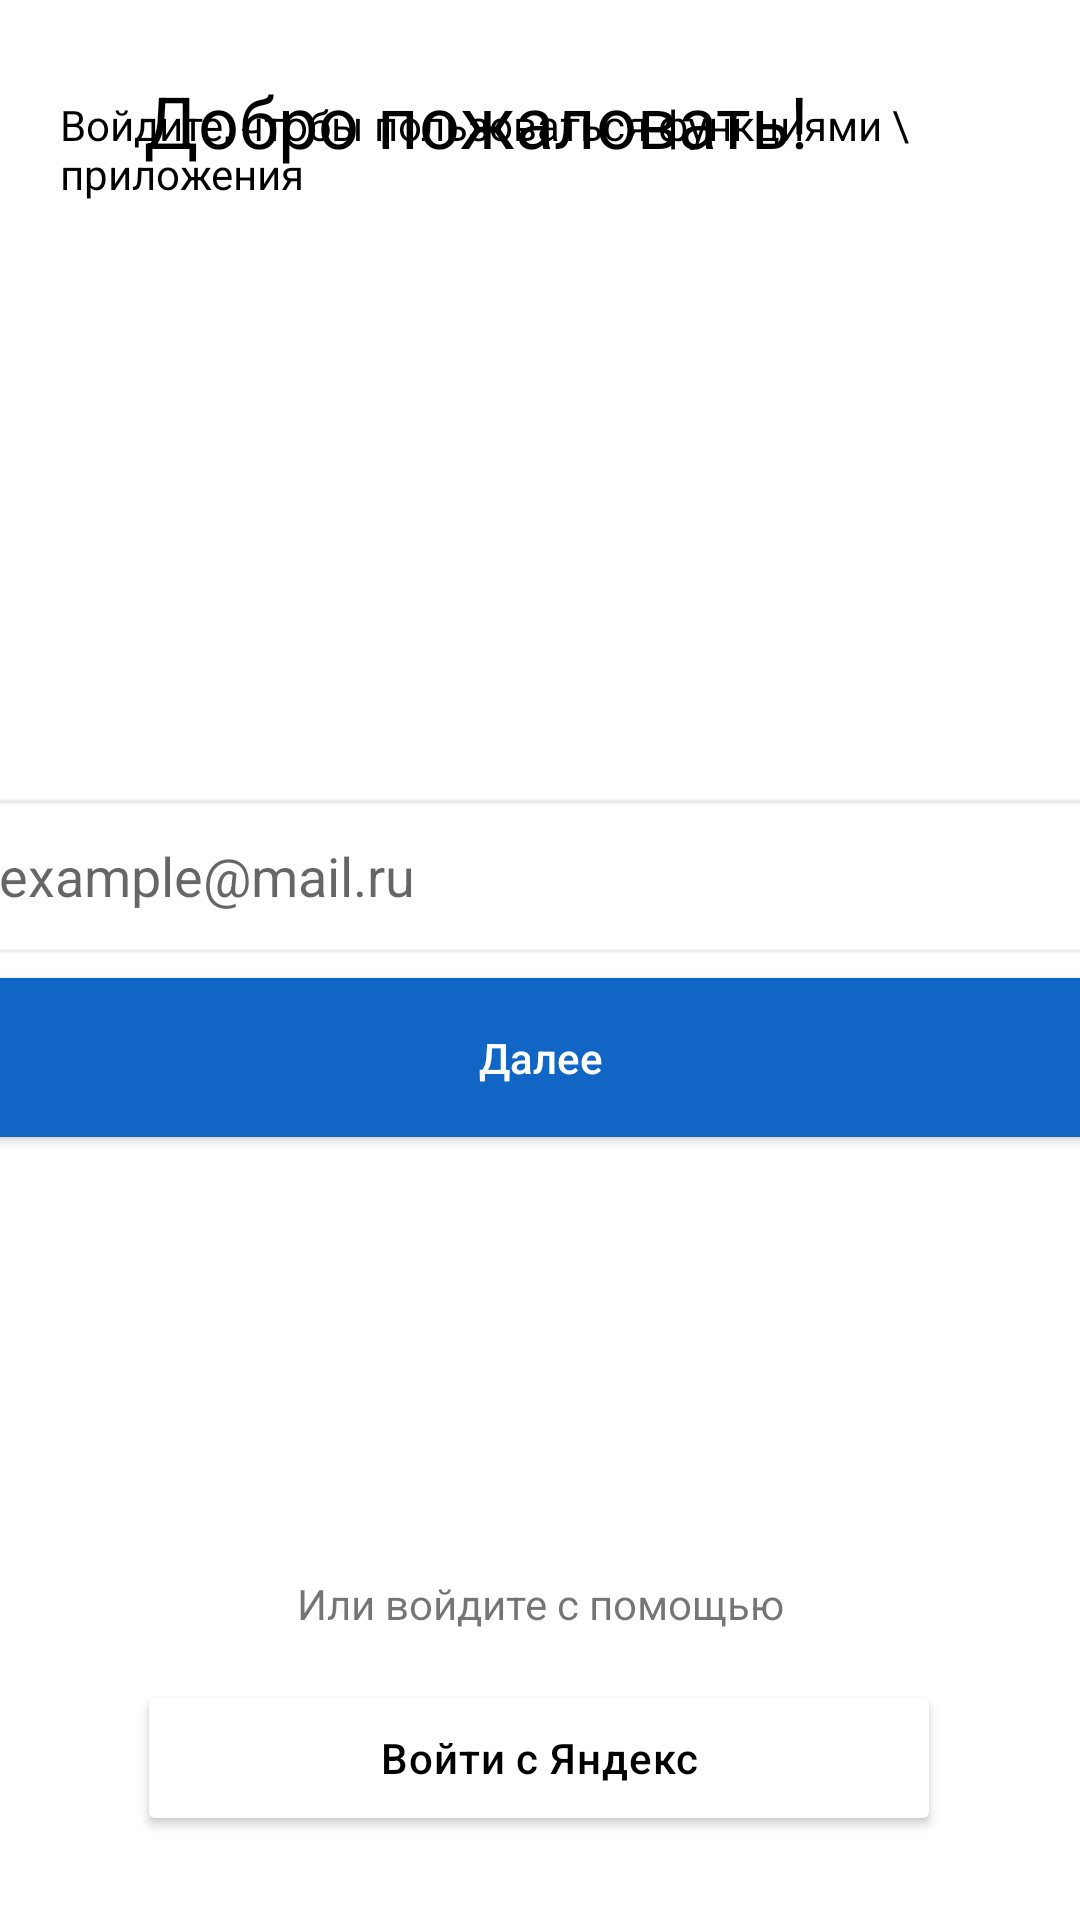

Produce the Android XML layout that renders to this screen, including the resource entries it uses.
<!-- AndroidManifest.xml: application theme Theme.UP23 -->
<!-- res/layout/vhod_reg.xml -->
<?xml version="1.0" encoding="utf-8"?>
<androidx.constraintlayout.widget.ConstraintLayout xmlns:android="http://schemas.android.com/apk/res/android"
    xmlns:app="http://schemas.android.com/apk/res-auto"
    xmlns:tools="http://schemas.android.com/tools"
    android:layout_width="match_parent"
    android:layout_height="match_parent"
    android:background="#FFFFFF">

    <Button
        android:id="@+id/btn_dalee"
        android:layout_width="0dp"
        android:layout_height="65dp"
        android:backgroundTint="#1166C5"
        android:letterSpacing="0"
        android:lineSpacingMultiplier="0"
        android:text="Далее"
        android:textAllCaps="false"
        android:textColor="#FFFFFF"
        app:cornerRadius="11dp"
        app:layout_constraintEnd_toEndOf="@+id/editTextTextPersonName"
        app:layout_constraintStart_toStartOf="@+id/editTextTextPersonName"
        app:layout_constraintTop_toBottomOf="@+id/editTextTextPersonName" />

    <ImageView
        android:id="@+id/imageView"
        android:layout_width="wrap_content"
        android:layout_height="wrap_content"
        android:layout_marginStart="16dp"
        android:layout_marginTop="16dp"
        app:layout_constraintStart_toStartOf="parent"
        app:layout_constraintTop_toTopOf="parent"
        app:srcCompat="@drawable/hello" />

    <EditText
        android:id="@+id/editTextTextPersonName"
        android:layout_width="381dp"
        android:layout_height="56dp"
        android:layout_marginTop="264dp"
        android:background="@android:drawable/editbox_background"
        android:ems="10"
        android:hint="example@mail.ru"
        android:inputType="textPersonName"
        app:layout_constraintEnd_toEndOf="parent"
        app:layout_constraintHorizontal_bias="0.504"
        app:layout_constraintStart_toStartOf="parent"
        app:layout_constraintTop_toTopOf="parent" />

    <TextView
        android:id="@+id/textView2"
        android:layout_width="wrap_content"
        android:layout_height="wrap_content"
        android:layout_marginStart="32dp"
        android:layout_marginTop="24dp"
        android:text="Добро пожаловать!"
        android:textColor="#000000"
        android:textSize="24sp"
        app:layout_constraintStart_toEndOf="@+id/imageView"
        app:layout_constraintTop_toTopOf="parent" />

    <TextView
        android:id="@+id/textView3"
        android:layout_width="362dp"
        android:layout_height="37dp"
        android:layout_marginStart="4dp"
        android:layout_marginTop="16dp"
        android:text="Войдите, чтобы пользоваться функциями \ приложения"
        android:textColor="#000000"
        app:layout_constraintStart_toStartOf="@+id/imageView"
        app:layout_constraintTop_toBottomOf="@+id/imageView" />

    <Button
        android:id="@+id/btnYandex"
        android:layout_width="268dp"
        android:layout_height="52dp"
        android:layout_marginBottom="28dp"
        android:backgroundTint="@color/white"
        android:letterSpacing="0.02"
        android:text="Войти с Яндекс"
        android:textAllCaps="false"
        android:textColor="#000000"
        app:layout_constraintBottom_toBottomOf="parent"
        app:layout_constraintEnd_toEndOf="parent"
        app:layout_constraintHorizontal_bias="0.497"
        app:layout_constraintStart_toStartOf="parent" />

    <TextView
        android:id="@+id/textView"
        android:layout_width="wrap_content"
        android:layout_height="wrap_content"
        android:layout_marginBottom="16dp"
        android:text="Или войдите с помощью"
        app:layout_constraintBottom_toTopOf="@+id/btnYandex"
        app:layout_constraintEnd_toEndOf="parent"
        app:layout_constraintStart_toStartOf="parent" />

</androidx.constraintlayout.widget.ConstraintLayout>
<!-- resources referenced by this layout -->
<resources>
  <style name="Theme.UP23" parent="Theme.MaterialComponents.DayNight.NoActionBar">
          
          <item name="colorPrimary">@color/purple_500</item>
          <item name="colorPrimaryVariant">@color/purple_700</item>
          <item name="colorOnPrimary">@color/white</item>
          
          <item name="colorSecondary">@color/teal_200</item>
          <item name="colorSecondaryVariant">@color/teal_700</item>
          <item name="colorOnSecondary">@color/black</item>
          
          <item name="android:statusBarColor">?attr/colorPrimaryVariant</item>
          
      </style>
  <!-- not gathered from this repository: default colours our renderer supplied (Android Studio template values) -->
  <color name="purple_500">#FF6200EE</color>
  <color name="purple_700">#FF3700B3</color>
  <color name="teal_200">#FF03DAC5</color>
  <color name="teal_700">#FF018786</color>
  <color name="black">#FF000000</color>
  <color name="white">#FFFFFFFF</color>
</resources>
